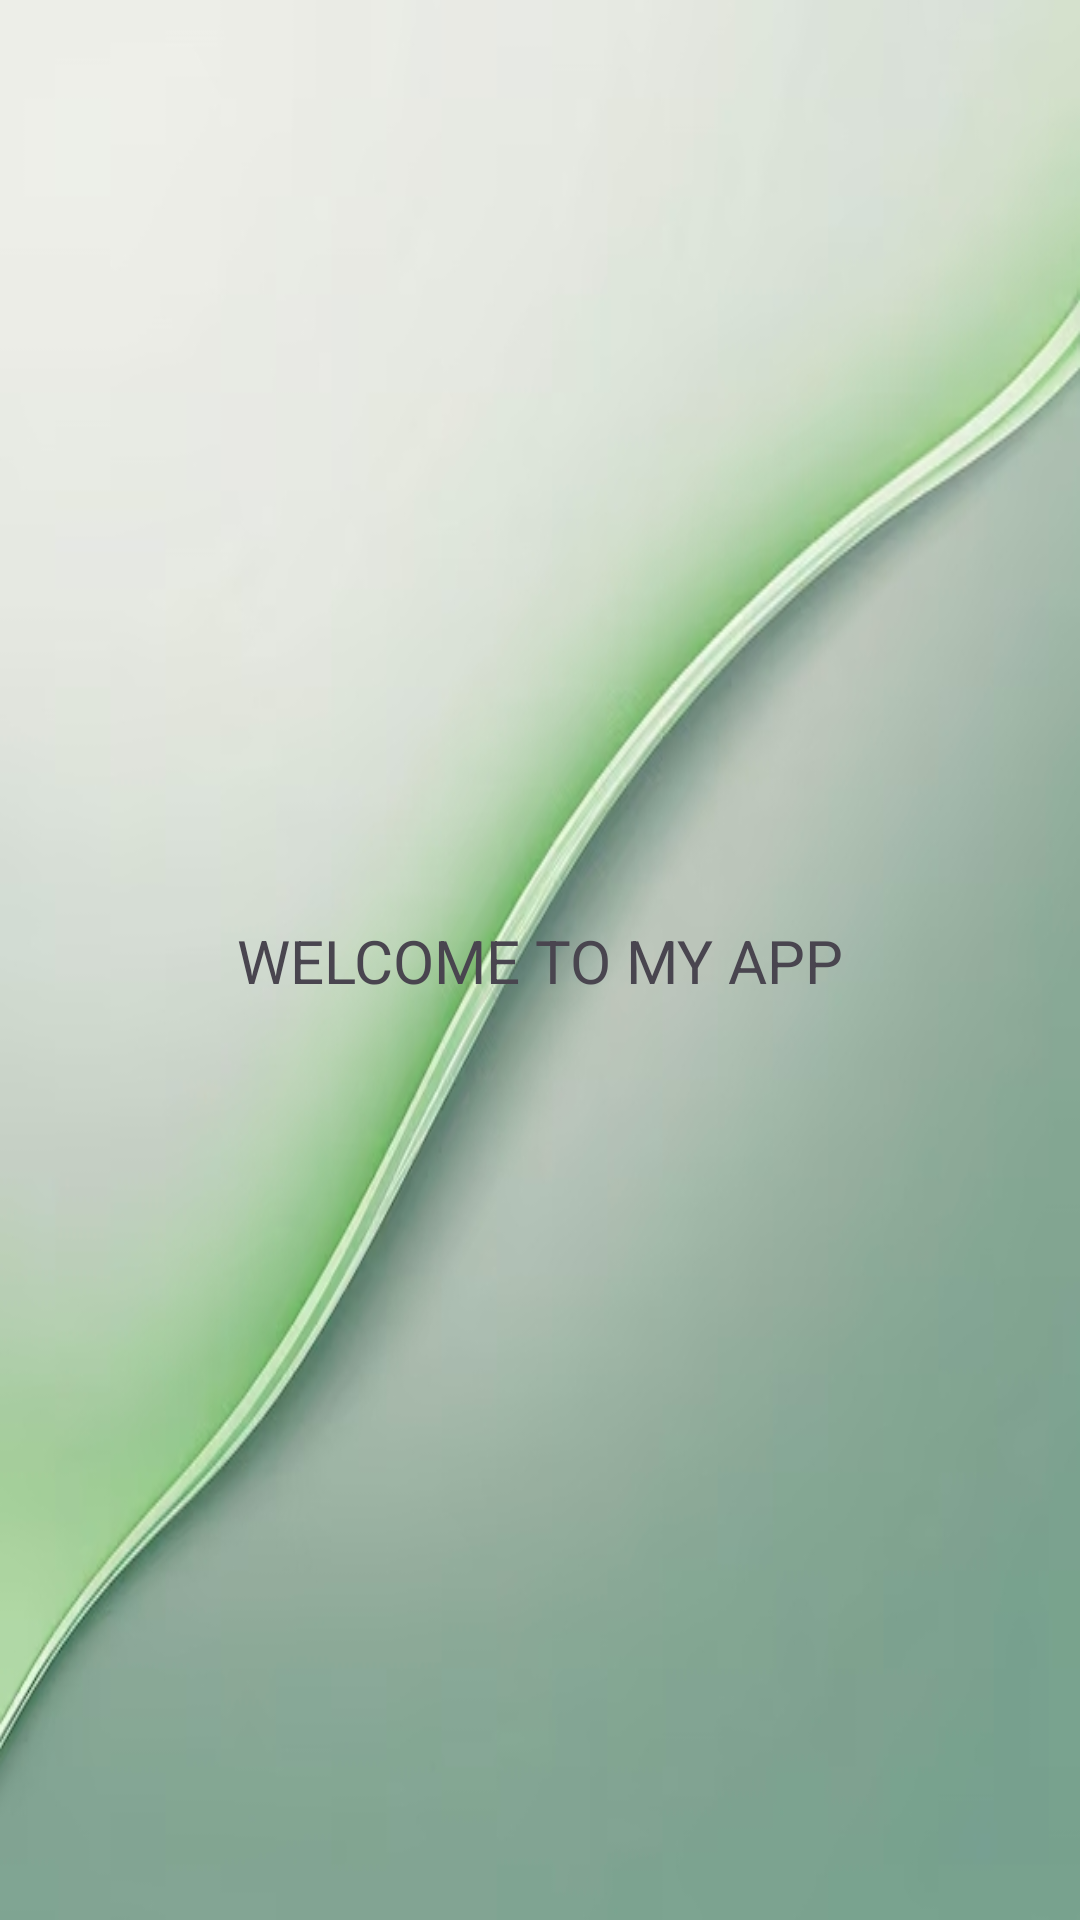

This screen was rendered from an Android layout file. Write that file and the resources it references.
<!-- AndroidManifest.xml: application theme Theme.Loginpractice -->
<!-- res/layout/activity_main.xml -->
<?xml version="1.0" encoding="utf-8"?>
<androidx.constraintlayout.widget.ConstraintLayout xmlns:android="http://schemas.android.com/apk/res/android"
    xmlns:app="http://schemas.android.com/apk/res-auto"
    xmlns:tools="http://schemas.android.com/tools"
    android:id="@+id/main"
    android:layout_width="match_parent"
    android:layout_height="match_parent"
    android:background="@drawable/background"
    tools:context=".MainActivity"
    >

    <TextView
        android:layout_width="wrap_content"
        android:layout_height="wrap_content"
        android:text="WELCOME TO MY APP"
        android:textSize="20sp"
        app:layout_constraintBottom_toBottomOf="parent"
        app:layout_constraintEnd_toEndOf="parent"
        app:layout_constraintStart_toStartOf="parent"
        app:layout_constraintTop_toTopOf="parent" />

</androidx.constraintlayout.widget.ConstraintLayout>
<!-- resources referenced by this layout -->
<resources>
  <!-- drawable background: jpg bitmap (drawable, 74977 bytes) -->
  <style name="Theme.Loginpractice" parent="Base.Theme.Loginpractice" />
  <style name="Base.Theme.Loginpractice" parent="Theme.Material3.DayNight.NoActionBar">
          
          <item name="colorPrimary">@color/blue</item>
          <item name="colorPrimaryVariant">@color/blue</item>
          <item name="android:statusBarColor">@color/blue</item>
  
      </style>
  <color name="blue">#59b5b5</color>
</resources>
